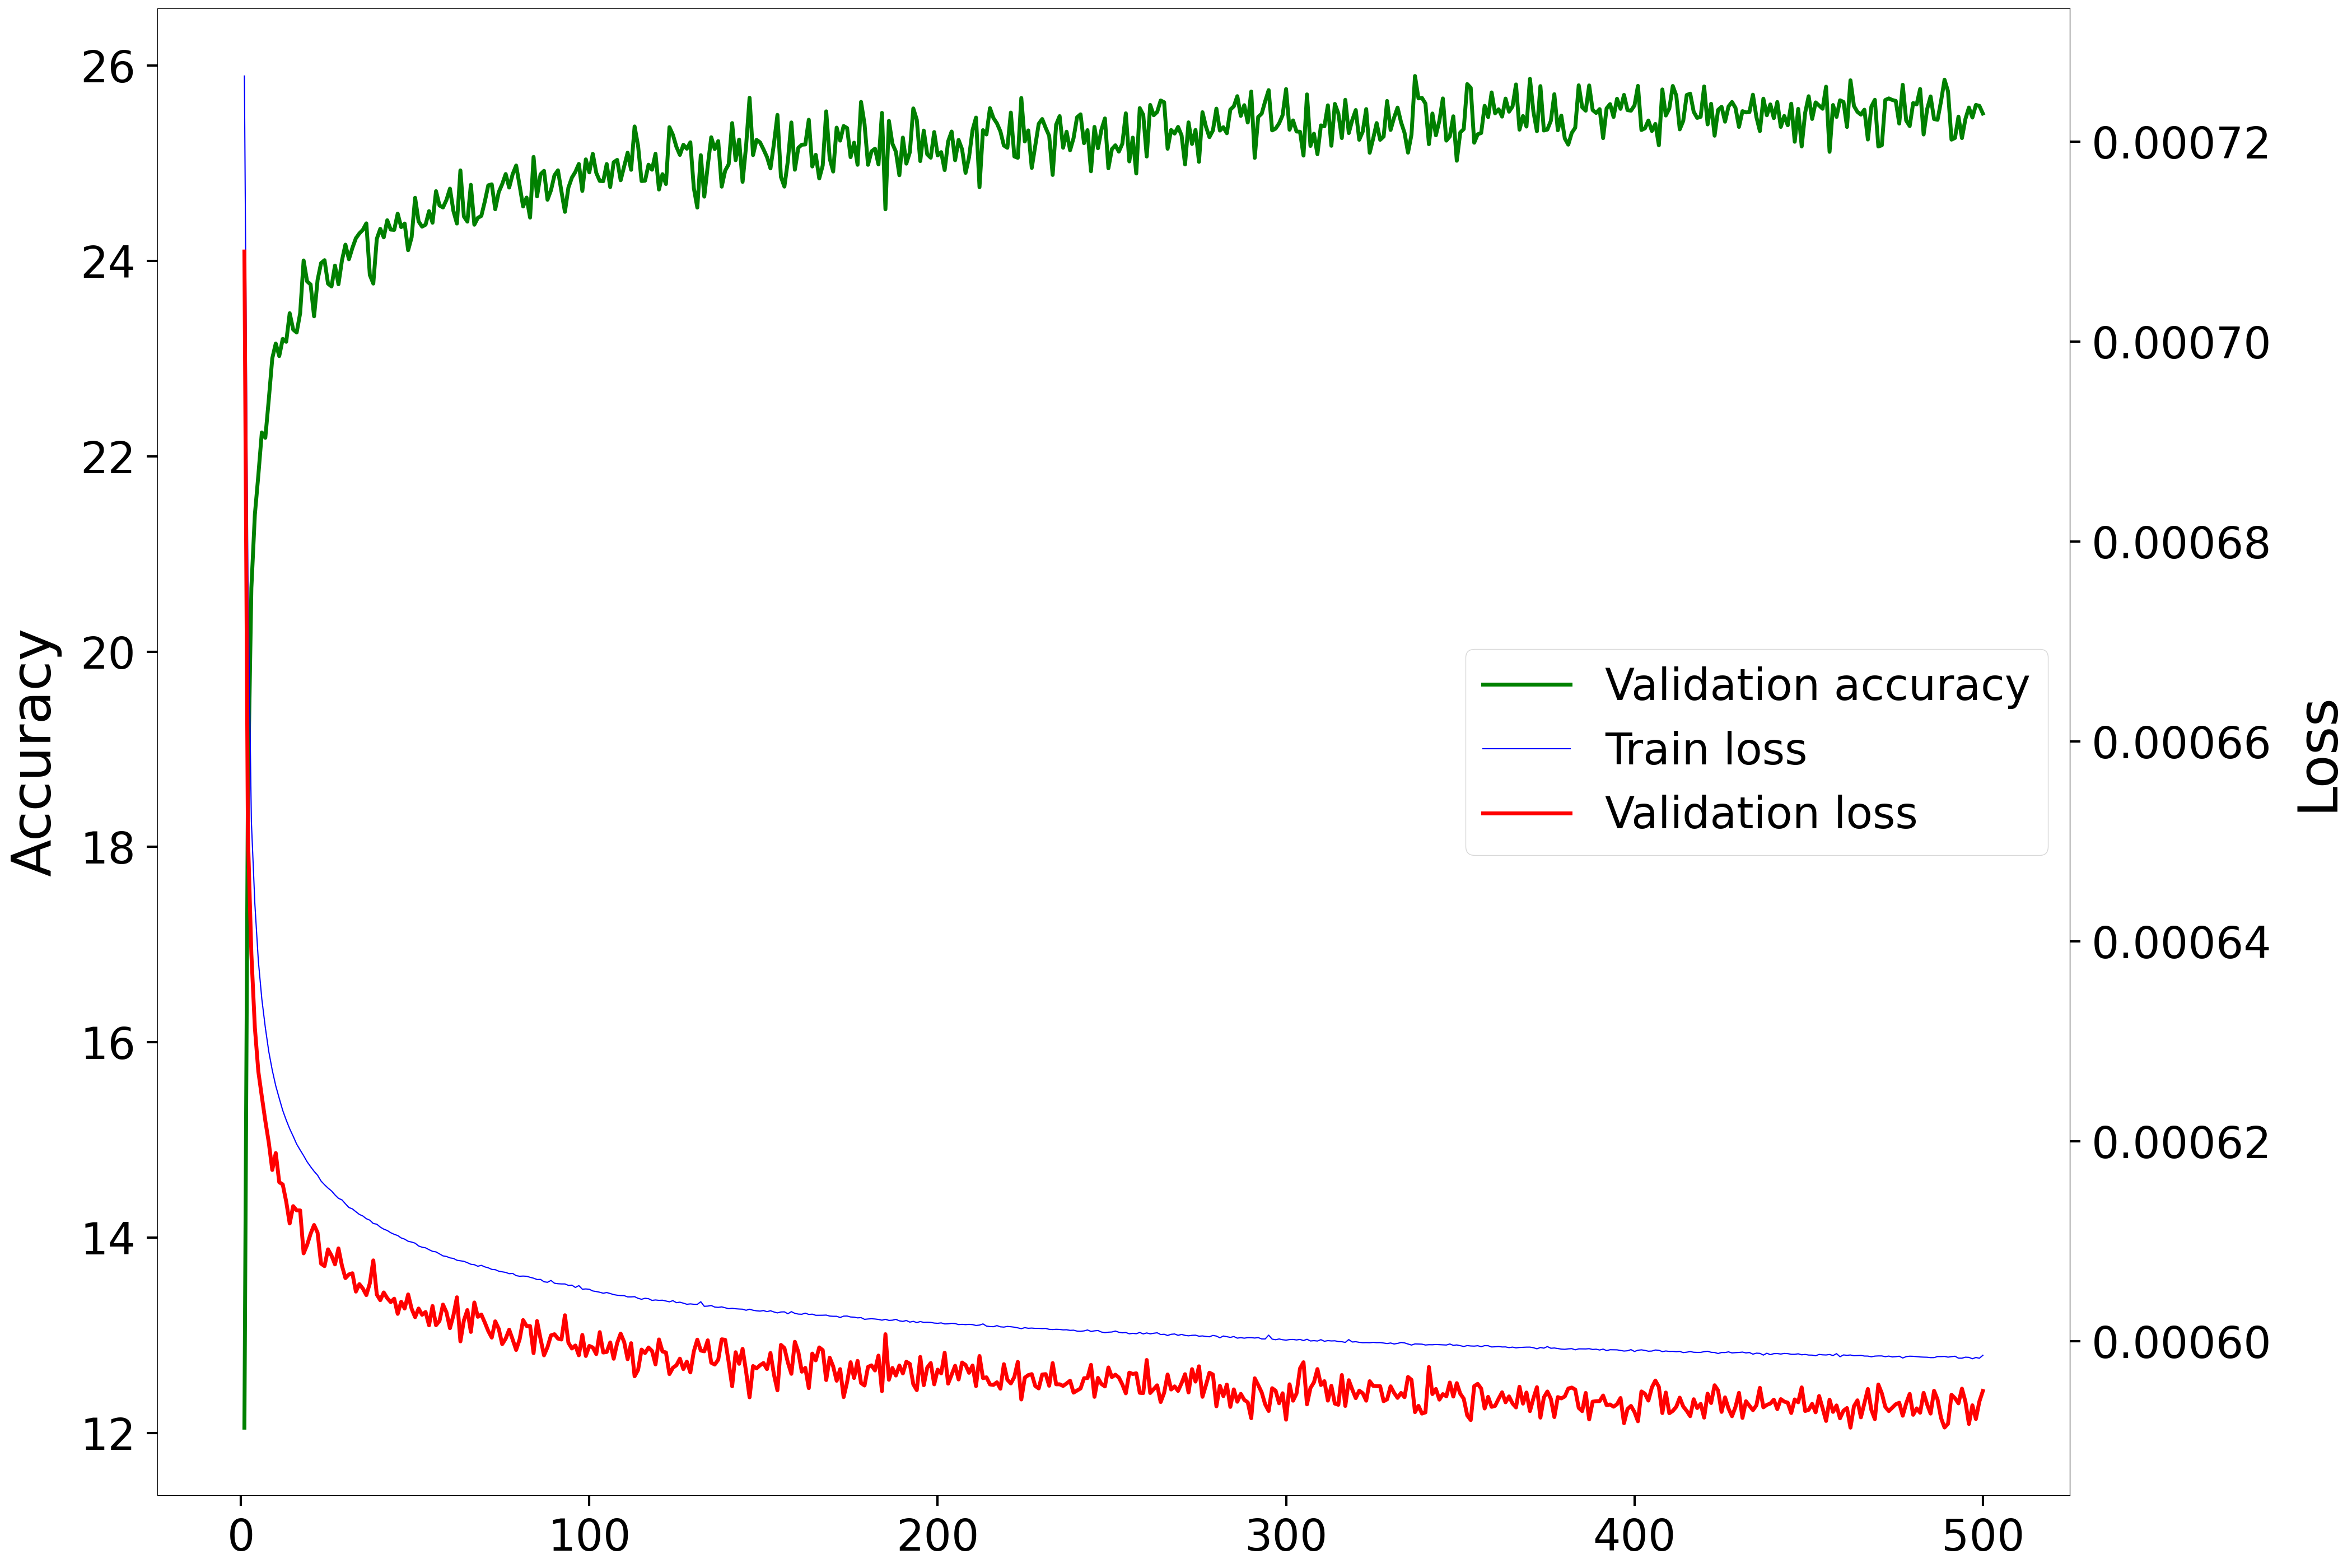

The table this chart was drawn from, first rows:
Epoch, Accuracy, Loss
1, 12.05, 0.000709
2, 18.55, 0.0006507
3, 20.65, 0.0006387
4, 21.4, 0.0006314
5, 21.81, 0.000627
6, 22.24, 0.0006245
7, 22.19, 0.0006221
8, 22.58, 0.0006199
9, 23, 0.0006171
10, 23.16, 0.0006188
11, 23.03, 0.0006159
12, 23.2, 0.0006157
13, 23.17, 0.000614
14, 23.47, 0.0006118
15, 23.3, 0.0006135
16, 23.27, 0.0006131
17, 23.47, 0.0006131
18, 24.01, 0.0006088
19, 23.79, 0.0006097
20, 23.76, 0.0006108
21, 23.43, 0.0006116
22, 23.8, 0.0006109
23, 23.98, 0.0006078
24, 24.01, 0.0006075
25, 23.77, 0.0006092
26, 23.74, 0.0006086
27, 23.95, 0.0006077
28, 23.76, 0.0006093
29, 24.01, 0.0006076
30, 24.17, 0.0006063
31, 24.02, 0.0006067
32, 24.13, 0.0006068
33, 24.23, 0.000605
34, 24.28, 0.0006057
35, 24.32, 0.0006053
36, 24.39, 0.0006046
37, 23.86, 0.0006058
38, 23.77, 0.0006081
39, 24.23, 0.0006047
40, 24.33, 0.0006041
41, 24.24, 0.0006049
42, 24.42, 0.0006043
43, 24.32, 0.0006039
44, 24.32, 0.0006043
45, 24.49, 0.0006028
46, 24.35, 0.000604
47, 24.38, 0.0006033
48, 24.11, 0.0006047
49, 24.24, 0.0006033
50, 24.65, 0.0006024
51, 24.41, 0.0006033
52, 24.35, 0.0006027
53, 24.37, 0.0006029
54, 24.51, 0.0006016
55, 24.39, 0.0006035
56, 24.72, 0.0006016
57, 24.57, 0.0006021
58, 24.55, 0.0006037
59, 24.63, 0.0006029
60, 24.74, 0.0006013
... 440 more rows
